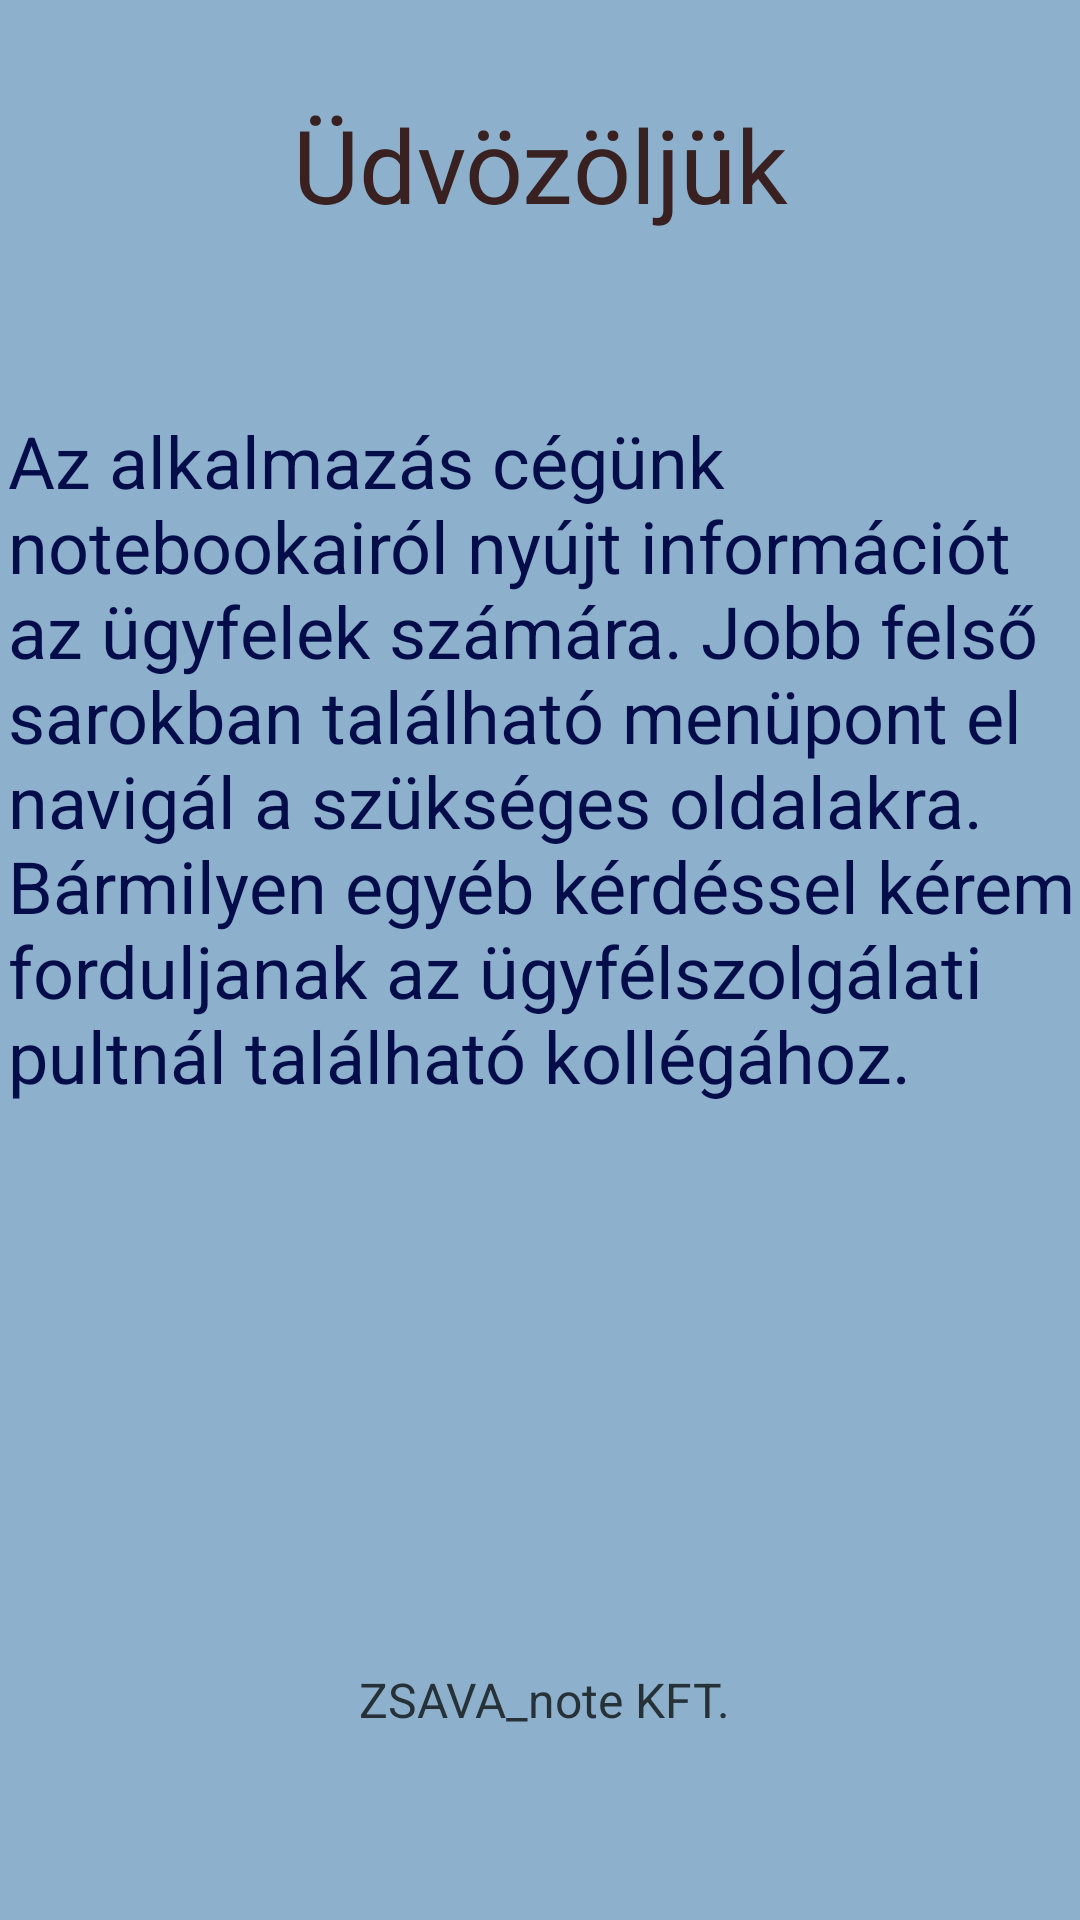

Android layout source for this screen:
<!-- AndroidManifest.xml: application theme Theme.Beadando_Mobil_02 -->
<!-- res/layout/fragment_home.xml -->
<?xml version="1.0" encoding="utf-8"?>
<androidx.constraintlayout.widget.ConstraintLayout xmlns:android="http://schemas.android.com/apk/res/android"
    xmlns:app="http://schemas.android.com/apk/res-auto"
    xmlns:tools="http://schemas.android.com/tools"
    android:layout_width="match_parent"
    android:layout_height="match_parent"
    android:background="#8DB0CC"
    tools:context=".ui.home.HomeFragment">

    
    <TextView
        android:id="@+id/textView"
        android:layout_width="wrap_content"
        android:layout_height="wrap_content"
        android:layout_marginTop="32dp"
        android:text="Üdvözöljük"
        android:textColor="#392121"
        android:textSize="34sp"
        app:layout_constraintEnd_toEndOf="parent"
        app:layout_constraintStart_toStartOf="parent"
        app:layout_constraintTop_toTopOf="parent" />

    <TextView
        android:id="@+id/textView3"
        android:layout_width="wrap_content"
        android:layout_height="0dp"
        android:layout_marginStart="5dp"
        android:layout_marginTop="60dp"
        android:text="Az alkalmazás cégünk notebookairól nyújt információt az ügyfelek számára. Jobb felső sarokban található menüpont el navigál a szükséges oldalakra. Bármilyen egyéb kérdéssel kérem forduljanak az ügyfélszolgálati pultnál található kollégához."
        android:textColor="#040D4A"
        android:textSize="24sp"
        app:layout_constraintEnd_toEndOf="parent"
        app:layout_constraintStart_toStartOf="parent"
        app:layout_constraintTop_toBottomOf="@+id/textView" />

    <TextView
        android:id="@+id/textView4"
        android:layout_width="wrap_content"
        android:layout_height="wrap_content"
        android:layout_marginStart="178dp"
        android:layout_marginTop="150dp"
        android:layout_marginEnd="175dp"
        android:layout_marginBottom="25dp"
        android:text="ZSAVA_note KFT."
        android:textColor="#263238"
        android:textSize="16sp"
        app:layout_constraintBottom_toBottomOf="parent"
        app:layout_constraintEnd_toEndOf="parent"
        app:layout_constraintStart_toStartOf="parent"
        app:layout_constraintTop_toBottomOf="@+id/textView3" />

</androidx.constraintlayout.widget.ConstraintLayout>
<!-- resources referenced by this layout -->
<resources>
  <style name="Theme.Beadando_Mobil_02" parent="Theme.MaterialComponents.DayNight.NoActionBar">
          
          <item name="colorPrimary">@color/purple_500</item>
          <item name="colorPrimaryVariant">@color/purple_700</item>
          <item name="colorOnPrimary">@color/white</item>
          
          <item name="colorSecondary">@color/teal_200</item>
          <item name="colorSecondaryVariant">@color/teal_700</item>
          <item name="colorOnSecondary">@color/black</item>
          
          <item name="android:statusBarColor">?attr/colorPrimaryVariant</item>
          
      </style>
  <color name="purple_500">#FF6200EE</color>
  <color name="purple_700">#FF3700B3</color>
  <color name="white">#FFFFFFFF</color>
  <color name="teal_200">#FF03DAC5</color>
  <color name="teal_700">#FF018786</color>
  <color name="black">#FF000000</color>
</resources>
